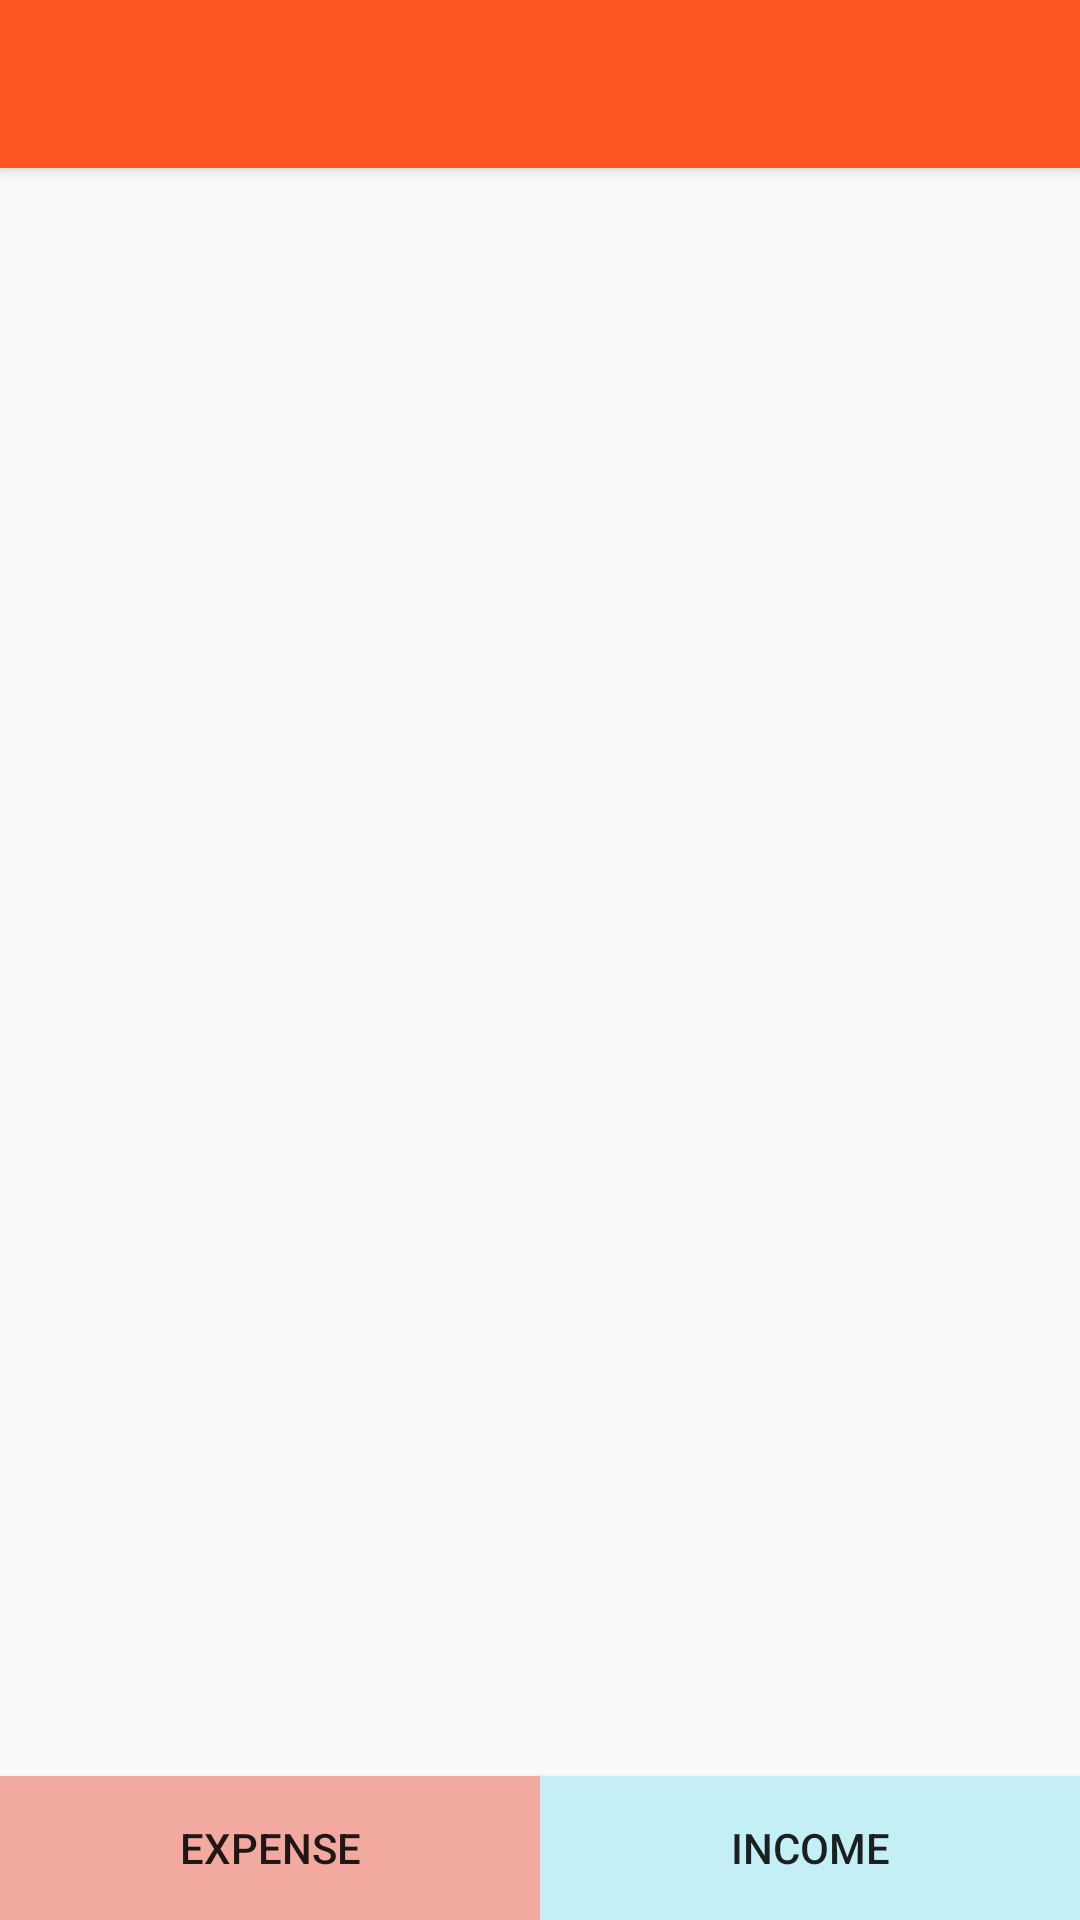

This screen was rendered from an Android layout file. Write that file and the resources it references.
<!-- AndroidManifest.xml: application theme AppTheme -->
<!-- res/layout/activity_homepage.xml -->
<?xml version="1.0" encoding="utf-8"?>
<LinearLayout
    xmlns:android="http://schemas.android.com/apk/res/android"
    android:layout_width="match_parent"
    android:layout_height="match_parent"
    android:orientation="vertical">

    <include
        android:id="@+id/tool_bar"
        layout="@layout/tool_bar"/>

    <ListView
        xmlns:android="http://schemas.android.com/apk/res/android"
        android:id="@+id/list"
        android:layout_width="match_parent"
        android:layout_height="0dp"
        android:layout_weight="10"
        android:divider="@null"
        android:dividerHeight="0dp"/>

    <LinearLayout
        android:layout_width="match_parent"
        android:layout_height="0dp"
        android:layout_gravity="bottom"
        android:layout_weight="1"
        android:gravity="bottom"
        android:orientation="horizontal">

        <Button
            android:id="@+id/add_expense"
            android:layout_width="0dp"
            android:layout_height="wrap_content"
            android:layout_weight="1"
            android:background="#F1A9A0"
            android:padding="0dp"
            android:text="Expense"/>

        <Button
            android:id="@+id/add_income"
            android:layout_width="0dp"
            android:layout_height="wrap_content"
            android:layout_weight="1"
            android:background="#C5EFF7"
            android:padding="0dp"
            android:text="Income"/>

    </LinearLayout>

</LinearLayout>
<!-- res/layout/tool_bar.xml (included above) -->
<?xml version="1.0" encoding="utf-8"?>
<android.support.v7.widget.Toolbar
xmlns:android="http://schemas.android.com/apk/res/android"
android:layout_width="match_parent"
android:layout_height="wrap_content"
android:background="@color/ColorPrimary"
android:elevation="4dp" />
<!-- resources referenced by this layout -->
<resources>
  <color name="ColorPrimary">#FF5722</color>
  <style name="AppTheme" parent="@style/Theme.AppCompat.Light.NoActionBar">
          
          
          <item name="colorPrimary">@color/ColorPrimary</item>
          <item name="colorPrimaryDark">@color/ColorPrimaryDark</item>
      </style>
  <color name="ColorPrimaryDark">#E64A19</color>
</resources>
